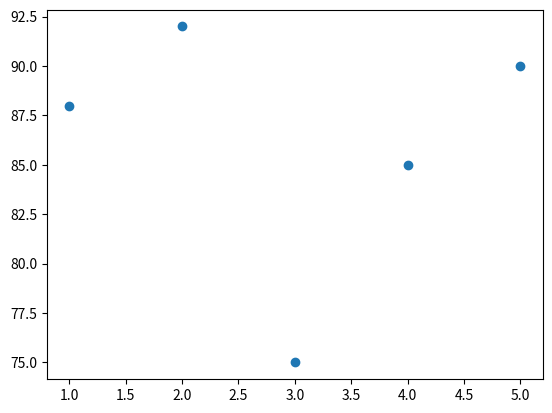

This chart was generated by the following Python code:
import matplotlib.pylab as plt
student = [1, 2, 3, 4, 5]
Marks = [88, 92, 75, 85, 90]
plt.scatter(student,Marks)
plt.show()